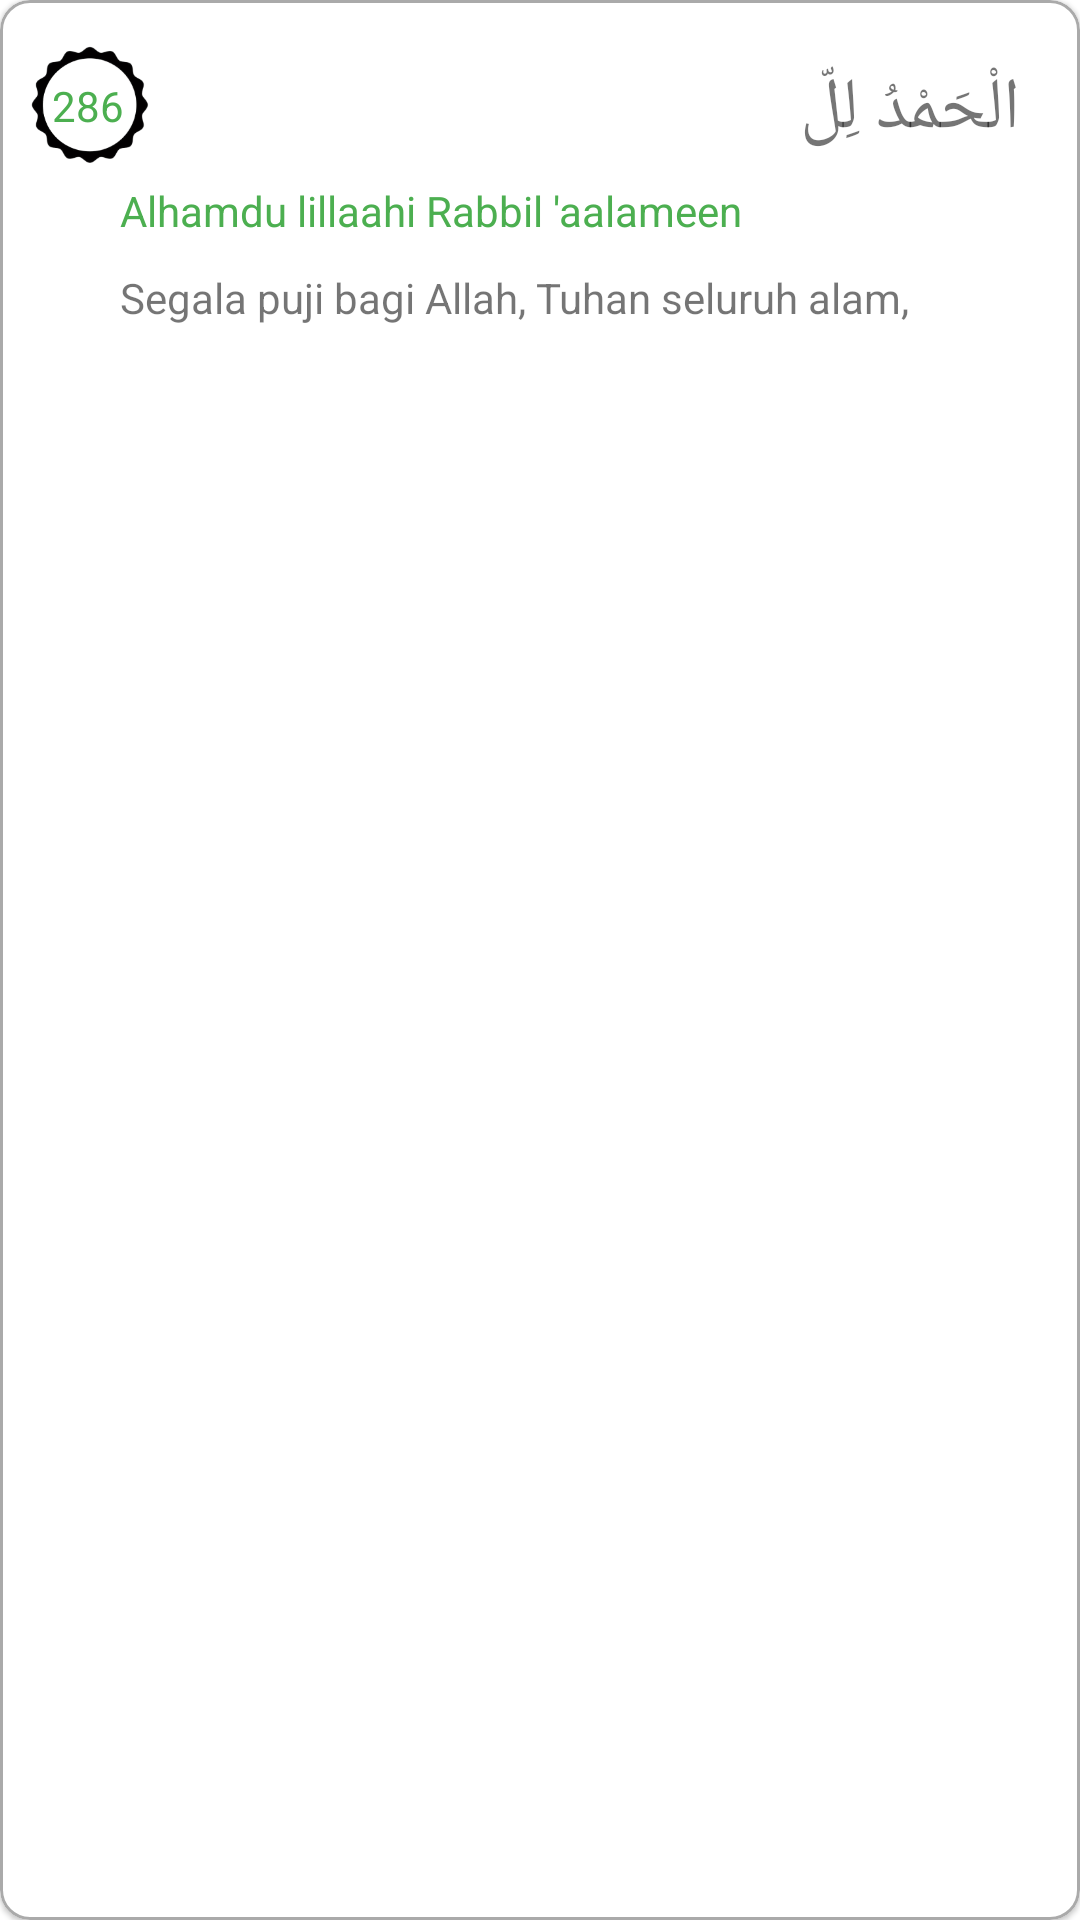

Here is an Android app screen rendered from its layout file. Give the layout XML and the strings, colors and styles it references.
<!-- AndroidManifest.xml: application theme Theme.QuranHielmi -->
<!-- res/layout/adapter_surah.xml -->
<?xml version="1.0" encoding="utf-8"?>
<com.google.android.material.card.MaterialCardView xmlns:android="http://schemas.android.com/apk/res/android"
    xmlns:app="http://schemas.android.com/apk/res-auto"
    android:layout_width="match_parent"
    android:layout_height="wrap_content"
    android:layout_margin="3dp"
    android:background="#EAE4FF"
    app:cardCornerRadius="10dp"
    app:strokeColor="@android:color/darker_gray"
    app:strokeWidth="1dp">


    <androidx.constraintlayout.widget.ConstraintLayout
        android:layout_width="match_parent"
        android:layout_height="match_parent"
        android:padding="10dp">

        <ImageView
            android:id="@+id/imageView4"
            android:layout_width="40dp"
            android:layout_height="50dp"
            app:layout_constraintEnd_toStartOf="@+id/tv_arabSurah"
            app:layout_constraintHorizontal_bias="0.045"
            app:layout_constraintStart_toStartOf="parent"
            app:layout_constraintTop_toTopOf="parent"
            app:srcCompat="@drawable/markah_ayat" />

        <TextView
            android:id="@+id/tv_Ayat"
            android:layout_width="wrap_content"
            android:layout_height="wrap_content"
            android:text="286"
            android:textColor="#4CAF50"
            app:layout_constraintBottom_toBottomOf="@+id/imageView4"
            app:layout_constraintEnd_toEndOf="@+id/imageView4"
            app:layout_constraintStart_toStartOf="@+id/imageView4"
            app:layout_constraintTop_toTopOf="@+id/imageView4" />

        <TextView
            android:id="@+id/tv_arabSurah"
            android:layout_width="310dp"
            android:layout_height="wrap_content"
            android:layout_marginTop="10dp"
            android:layout_marginEnd="10dp"
            android:text="الْحَمْدُ لِلّ"
            android:textSize="24sp"
            app:layout_constraintEnd_toEndOf="parent"
            app:layout_constraintTop_toTopOf="parent" />

        <TextView
            android:id="@+id/tv_latinSurah"
            android:layout_width="wrap_content"
            android:layout_height="wrap_content"
            android:layout_marginStart="30dp"
            android:layout_marginTop="8dp"
            android:text="Alhamdu lillaahi Rabbil 'aalameen"
            android:textColor="#4CAF50"
            app:layout_constraintStart_toStartOf="parent"
            app:layout_constraintTop_toBottomOf="@+id/tv_arabSurah" />

        <TextView
            android:id="@+id/tv_artiAyat"
            android:layout_width="wrap_content"
            android:layout_height="wrap_content"
            android:layout_marginTop="10dp"
            android:text="Segala puji bagi Allah, Tuhan seluruh alam,"
            app:layout_constraintStart_toStartOf="@+id/tv_latinSurah"
            app:layout_constraintTop_toBottomOf="@+id/tv_latinSurah" />
    </androidx.constraintlayout.widget.ConstraintLayout>
</com.google.android.material.card.MaterialCardView>
<!-- resources referenced by this layout -->
<resources>
  <!-- drawable markah_ayat: png bitmap (drawable, 12999 bytes) -->
  <style name="Theme.QuranHielmi" parent="Theme.MaterialComponents.DayNight.NoActionBar">
          
          <item name="colorPrimary">#4CAF50</item>
          <item name="colorPrimaryVariant">#4CAF50</item>
          <item name="colorOnPrimary">@color/white</item>
          
          <item name="colorSecondary">@color/teal_200</item>
          <item name="colorSecondaryVariant">@color/teal_700</item>
          <item name="colorOnSecondary">@color/black</item>
          
          <item name="android:statusBarColor" tools:targetApi="l">?attr/colorPrimaryVariant</item>
          
      </style>
  <!-- not gathered from this repository: default colours our renderer supplied (Android Studio template values) -->
  <color name="teal_200">#FF03DAC5</color>
  <color name="teal_700">#FF018786</color>
  <color name="black">#FF000000</color>
  <color name="white">#FFFFFFFF</color>
</resources>
